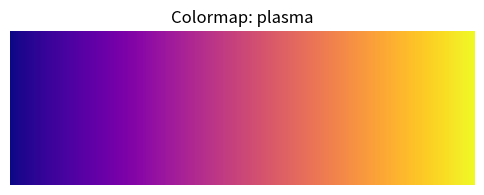

Python code for this plot:
"""Colormap examples."""

import numpy as np
import matplotlib

matplotlib.use("Agg")
import matplotlib.pyplot as plt


def main() -> None:
    gradient = np.linspace(0, 1, 256)
    gradient = np.vstack([gradient, gradient])

    fig, ax = plt.subplots(figsize=(6, 2))
    ax.imshow(gradient, aspect="auto", cmap="plasma")
    ax.set_axis_off()
    ax.set_title("Colormap: plasma")

    fig.savefig("/tmp/matplotlib_colormap.png")
    print("Saved /tmp/matplotlib_colormap.png")


if __name__ == "__main__":
    main()
